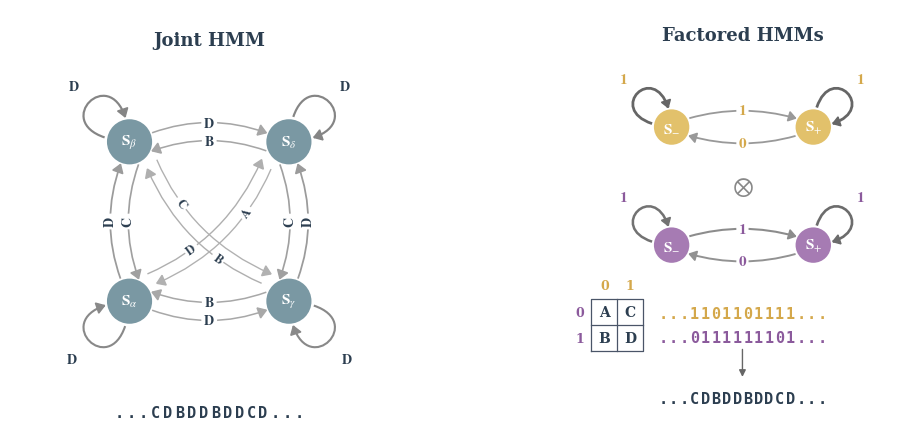

Source code (Python): (Note: this script raises an exception after producing the figure.)
"""
Figure 1 HMMs: Joint and Factored HMM diagrams for ICML submission.
Labels show "emission | probability%" format.
"""

import numpy as np
import matplotlib.pyplot as plt
from matplotlib.path import Path
from matplotlib.patches import Circle, ConnectionStyle, PathPatch, Polygon
from matplotlib.gridspec import GridSpec
from matplotlib.font_manager import FontProperties
import matplotlib.patheffects as pe

# Font for Unicode arrows (DejaVu Sans has full arrow support)
ARROW_FONT = FontProperties(family='DejaVu Sans', weight='bold', size=11)

# =============================================================================
# Style - Publication quality
# =============================================================================

plt.rcParams.update({
    'font.family': 'serif',
    'font.serif': ['CMU Serif', 'Computer Modern Roman', 'Times New Roman', 'DejaVu Serif'],
    'mathtext.fontset': 'stix',  # Better arrow symbol support
    'font.size': 10,
    'axes.labelsize': 11,
    'axes.titlesize': 13,
    'svg.fonttype': 'none',  # Keep text editable in Figma (may need to substitute fonts)
})

# Refined color palette
COLORS = {
    'hmm1': '#E2C16B',      # Warm gold (lighter)
    'hmm2': '#A67BB3',      # Rich purple (lighter)
    'joint': '#7A98A3',     # Steel blue (lighter)
    'hmm1_text': '#D4A84B', # Warm gold (darker)
    'hmm2_text': '#8B5A9C', # Rich purple (darker)
    'edge': '#4A5568',      # Consistent edge color
    'text': '#2C3E50',      # Dark blue-gray
}

# HMM parameters
# SNS (Simple Nonunifilar Source) parameters
# Emissions: S₋ self-loop emits 1, S₋→S₊ emits 1, S₊→S₋ emits 0, S₊ self-loop emits 1
HMM1_PARAMS = {'t_AA': 0.7, 't_AB': 0.3, 't_BA': 0.3, 't_BB': 0.7}
HMM2_PARAMS = {'t_AA': 0.6, 't_AB': 0.4, 't_BA': 0.35, 't_BB': 0.65}
JOINT_EMISSIONS = {(0, 0): 'A', (0, 1): 'B', (1, 0): 'C', (1, 1): 'D'}
BOLD_DIGITS = {'0': '𝟎', '1': '𝟏'}

# =============================================================================
# Display options (easy to toggle)
# =============================================================================
SHOW_PROBS = False      # Set to True to show "D:42%", False for just "D"
WEIGHT_ARROWS = True   # Set to True to scale arrow width by probability
SHADE_ARROWS = True    # Set to True to use grayscale shading (darker = higher prob)
MIN_ARROW_WIDTH = 0.8  # Minimum arrow width when WEIGHT_ARROWS is True
MAX_ARROW_WIDTH = 2.5  # Maximum arrow width when WEIGHT_ARROWS is True
MIN_GRAY = 0.75        # Lightest gray (0=black, 1=white) for lowest prob
MAX_GRAY = 0.25        # Darkest gray for highest prob


def get_arrow_width(prob):
    """Calculate arrow width based on probability (linear interpolation)."""
    if not WEIGHT_ARROWS:
        return 1.5  # Default width
    # Linear interpolation between MIN and MAX based on probability
    return MIN_ARROW_WIDTH + (MAX_ARROW_WIDTH - MIN_ARROW_WIDTH) * prob


def get_arrow_color(prob, base_color=None):
    """Calculate arrow color based on probability (grayscale interpolation).

    If SHADE_ARROWS is False, returns the base_color or default edge color.
    If SHADE_ARROWS is True, returns a grayscale color (darker = higher prob).
    """
    if not SHADE_ARROWS:
        return base_color if base_color else COLORS['edge']
    # Linear interpolation: high prob -> dark gray, low prob -> light gray
    gray = MIN_GRAY + (MAX_GRAY - MIN_GRAY) * prob
    return f'#{int(gray*255):02x}{int(gray*255):02x}{int(gray*255):02x}'


def sample_binary_emissions(params, length, rng, start_state=None):
    """Sample a binary emission sequence from a 2-state SNS.

    SNS emissions:
    - Self-loop (stay in same state) → emits 1
    - S_+ → S_- transition → emits 0
    """
    if start_state is None:
        state = int(rng.random() < 0.5)
    else:
        state = int(start_state)

    emissions = []
    for _ in range(length):
        old_state = state
        if state == 0:  # State A (S_-)
            state = 0 if rng.random() < params['t_AA'] else 1
        else:  # State B (S_+)
            state = 0 if rng.random() < params['t_BA'] else 1

        # SNS emission: 0 only when transitioning from S_+ to S_-
        if old_state == 1 and state == 0:
            emissions.append(0)
        else:
            emissions.append(1)
    return emissions


def format_sequence(seq):
    """Format a sequence as space-separated tokens."""
    return ' '.join(str(token) for token in seq)


def bold_digit(token):
    """Return a bold unicode digit for 0/1 tokens."""
    return BOLD_DIGITS.get(str(token), str(token))


def decorate_sequence(seq):
    """Wrap a sequence with leading/trailing dots."""
    return f'... {format_sequence(seq)} ...'


def sequence_tokens(seq):
    """Return dot-prefixed/suffixed tokens for alignment."""
    return ['.', '.', '.'] + [str(token) for token in seq] + ['.', '.', '.']


def draw_sequence(ax, seq, y, color, fontsize, fontfamily, fontweight,
                  x_center=0.5, dx=0.045):
    """Draw an aligned token sequence with consistent spacing."""
    tokens = sequence_tokens(seq)
    x0 = x_center - (len(tokens) - 1) * dx / 2
    for i, token in enumerate(tokens):
        ax.text(x0 + i * dx, y, token, fontsize=fontsize, ha='center', va='center',
               color=color, fontfamily=fontfamily, fontweight=fontweight)


def draw_decode_table(ax, origin=(0.72, 0.40), size=0.22,
                      col_color=None, row_color=None):
    """Draw a small decoding table mapping (x1, x2) -> emission."""
    x0, y0 = origin
    w = h = size
    line_color = COLORS['edge']
    text_color = COLORS['text']
    col_color = col_color or text_color
    row_color = row_color or text_color

    # Outer box and grid lines
    ax.plot([x0, x0 + w, x0 + w, x0, x0], [y0, y0, y0 + h, y0 + h, y0],
            color=line_color, lw=0.9, zorder=4)
    ax.plot([x0 + w / 2, x0 + w / 2], [y0, y0 + h],
            color=line_color, lw=0.9, zorder=4)
    ax.plot([x0, x0 + w], [y0 + h / 2, y0 + h / 2],
            color=line_color, lw=0.9, zorder=4)

    # Column/row headers
    ax.text(x0 + w * 0.25, y0 + h + 0.03, '0', fontsize=9, ha='center',
           va='bottom', color=col_color, fontweight='bold')
    ax.text(x0 + w * 0.75, y0 + h + 0.03, '1', fontsize=9, ha='center',
           va='bottom', color=col_color, fontweight='bold')
    ax.text(x0 - 0.03, y0 + h * 0.75, '0', fontsize=9, ha='right',
           va='center', color=row_color, fontweight='bold')
    ax.text(x0 - 0.03, y0 + h * 0.25, '1', fontsize=9, ha='right',
           va='center', color=row_color, fontweight='bold')

    # Cell values
    cells = {
        (0, 0): 'A',
        (1, 0): 'C',
        (0, 1): 'B',
        (1, 1): 'D',
    }
    for x1 in (0, 1):
        for x2 in (0, 1):
            cx = x0 + (0.25 if x1 == 0 else 0.75) * w
            cy = y0 + (0.75 if x2 == 0 else 0.25) * h
            ax.text(cx, cy, cells[(x1, x2)], fontsize=10, ha='center',
                   va='center', color=text_color, fontweight='bold')


# =============================================================================
# Drawing utilities
# =============================================================================

def add_triangle_arrow(ax, tip, direction, color, size=0.025, zorder=6):
    """Add a filled triangular arrowhead at the given tip."""
    direction = np.array(direction, dtype=float)
    if np.linalg.norm(direction) == 0:
        return None
    tangent = direction / np.linalg.norm(direction)
    left = np.array([-tangent[1], tangent[0]])

    arrow_tip = np.array(tip, dtype=float)
    arrow_base1 = arrow_tip - tangent * size * 1.5 + left * size
    arrow_base2 = arrow_tip - tangent * size * 1.5 - left * size

    triangle = Polygon([arrow_tip, arrow_base1, arrow_base2],
                       facecolor=color, edgecolor=color, zorder=zorder)
    ax.add_patch(triangle)
    return triangle


def draw_arrow(ax, start, end, color='#4A5568', rad=0.25, lw=1.15, zorder=5, head_size=0.020):
    """Draw a curved arrow with a triangular head."""
    connection = ConnectionStyle.Arc3(rad=rad)
    path = connection(start, end)
    patch = PathPatch(path, facecolor='none', edgecolor=color, lw=lw, zorder=zorder)
    ax.add_patch(patch)

    verts = path.vertices
    if len(verts) >= 2:
        tip = verts[-1]
        direction = verts[-1] - verts[-2]
    else:
        tip = np.array(end)
        direction = np.array(end) - np.array(start)

    add_triangle_arrow(ax, tip, direction, color, size=head_size, zorder=zorder + 1)
    return patch


def draw_self_loop_bezier(ax, center, radius, angle=90, color='#2D3748', lw=1.15,
                          loop_size=0.18, attach_gap_mult=0.12, head_size=0.020,
                          label_pad=0.0):
    """Custom bezier for precise loop shape"""
    offset = 35
    start_rad = np.radians(angle + offset)
    end_rad = np.radians(angle - offset)

    # Start and end on circle edge
    attach_gap = radius * attach_gap_mult
    start_r = radius + attach_gap
    end_r = radius + attach_gap
    p0 = np.array([center[0] + start_r * np.cos(start_rad),
                   center[1] + start_r * np.sin(start_rad)])
    p3 = np.array([center[0] + end_r * np.cos(end_rad),
                   center[1] + end_r * np.sin(end_rad)])

    # Control points pushed outward
    angle_rad = np.radians(angle)
    outward = np.array([np.cos(angle_rad), np.sin(angle_rad)])

    # Control points create the loop bulge
    p1 = p0 + outward * loop_size + np.array([-outward[1], outward[0]]) * loop_size * 0.5
    p2 = p3 + outward * loop_size + np.array([outward[1], -outward[0]]) * loop_size * 0.5

    # Draw cubic bezier curve
    path = Path([p0, p1, p2, p3], [Path.MOVETO, Path.CURVE4, Path.CURVE4, Path.CURVE4])
    patch = PathPatch(path, facecolor='none', edgecolor=color, lw=lw, zorder=5)
    ax.add_patch(patch)

    # Add arrowhead at end (tangent of bezier at t=1 is 3*(p3-p2))
    tangent = 3 * (p3 - p2)
    add_triangle_arrow(ax, p3, tangent, color, size=head_size, zorder=6)

    label_dist = radius + attach_gap + loop_size + radius * 0.4 + label_pad
    return (center[0] + label_dist * np.cos(angle_rad),
            center[1] + label_dist * np.sin(angle_rad))


def draw_state(ax, pos, radius, color):
    """Draw a state circle."""
    circle = Circle(pos, radius, facecolor=color, edgecolor='none', zorder=10)
    ax.add_patch(circle)


def get_curve_point(start, end, rad, t=0.5):
    """Get point on a curved arrow path (quadratic bezier).

    For matplotlib's arc3 connection style, the control point is offset
    perpendicular to the chord. When rad > 0, the curve bends to the right
    (looking from start to end), which means the control point is on the left.

    t=0.0 gives start, t=1.0 gives end, t=0.5 gives the midpoint of the curve.
    """
    x1, y1 = start
    x2, y2 = end

    # Chord length and perpendicular direction
    dx, dy = x2 - x1, y2 - y1
    length = np.sqrt(dx**2 + dy**2)
    if length == 0:
        return x1, y1

    # Perpendicular unit vector (matches matplotlib's convention)
    perp_x, perp_y = -dy / length, dx / length

    # Control point is at: midpoint - rad * length * perpendicular
    mx, my = (x1 + x2) / 2, (y1 + y2) / 2
    ctrl_x = mx - perp_x * rad * length
    ctrl_y = my - perp_y * rad * length

    # Quadratic bezier: B(t) = (1-t)^2 * P0 + 2*(1-t)*t * P1 + t^2 * P2
    curve_x = (1-t)**2 * x1 + 2*(1-t)*t * ctrl_x + t**2 * x2
    curve_y = (1-t)**2 * y1 + 2*(1-t)*t * ctrl_y + t**2 * y2

    return curve_x, curve_y


def get_curve_tangent_angle(start, end, rad, t=0.5):
    """Get the tangent angle (in degrees) at point t on a curved arrow path.

    Returns the angle that a label should be rotated to follow the curve.
    """
    x1, y1 = start
    x2, y2 = end

    # Chord length and perpendicular direction
    dx, dy = x2 - x1, y2 - y1
    length = np.sqrt(dx**2 + dy**2)
    if length == 0:
        return 0

    # Perpendicular unit vector (matches matplotlib's convention)
    perp_x, perp_y = -dy / length, dx / length

    # Control point
    mx, my = (x1 + x2) / 2, (y1 + y2) / 2
    ctrl_x = mx - perp_x * rad * length
    ctrl_y = my - perp_y * rad * length

    # Tangent of quadratic bezier: B'(t) = 2(1-t)(P1-P0) + 2t(P2-P1)
    tangent_x = 2*(1-t)*(ctrl_x - x1) + 2*t*(x2 - ctrl_x)
    tangent_y = 2*(1-t)*(ctrl_y - y1) + 2*t*(y2 - ctrl_y)

    # Convert to angle in degrees
    angle = np.degrees(np.arctan2(tangent_y, tangent_x))

    # Keep angle in readable range (-90 to 90) so text isn't upside down
    if angle > 90:
        angle -= 180
    elif angle < -90:
        angle += 180

    return angle


def add_label(ax, x, y, emission, prob, fontsize=10, color='#2C3E50', rotation=0,
              use_mathtext=True, emission_text=None, fontfamily=None):
    """Add label with bold emission and optionally probability, with white background."""
    emission_str = emission_text if emission_text is not None else str(emission)
    if SHOW_PROBS:
        if use_mathtext:
            label = rf'$\mathbf{{{emission_str}}}:\mathrm{{{int(prob*100)}\%}}$'
        else:
            label = f'{emission_str}:{int(prob*100)}%'
    else:
        # Just show the emission token
        if use_mathtext:
            label = rf'$\mathbf{{{emission_str}}}$'
        else:
            label = f'{emission_str}'
    bbox_props = dict(boxstyle='round,pad=0.15', facecolor='white', alpha=1.0, edgecolor='none')
    txt = ax.text(x, y, label, fontsize=fontsize, ha='center', va='center',
                  color=color, zorder=15, rotation=rotation, fontfamily=fontfamily,
                  bbox=bbox_props)
    return txt


def add_label_on_curve(ax, start, end, rad, emission, prob, fontsize=10, color='#2C3E50', rotation=0,
                       t=0.5, use_mathtext=True, emission_text=None, fontfamily=None):
    """Add label directly on a curved arrow at position t (0=start, 1=end, 0.5=middle)."""
    x, y = get_curve_point(start, end, rad, t)
    return add_label(ax, x, y, emission, prob, fontsize=fontsize, color=color, rotation=rotation,
                     use_mathtext=use_mathtext, emission_text=emission_text, fontfamily=fontfamily)


# =============================================================================
# Joint HMM (4 states)
# =============================================================================

def draw_joint_hmm(ax, joint_seq=None):
    """Draw the joint 4-state HMM with emission|prob labels."""
    ax.set_xlim(-0.25, 1.25)
    ax.set_ylim(-0.3, 1.3)
    ax.set_aspect('equal')
    ax.axis('off')

    # State positions (2x2 grid)
    spacing = 0.6
    cx, cy = 0.5, 0.5
    positions = {
        '00': (cx - spacing/2, cy - spacing/2),
        '10': (cx + spacing/2, cy - spacing/2),
        '01': (cx - spacing/2, cy + spacing/2),
        '11': (cx + spacing/2, cy + spacing/2),
    }

    radius = 0.085
    edge_color = COLORS['edge']
    # SNS self-loop emissions: all self-loops emit (1,1) → D
    # (Both factors emit 1 on self-loops)
    emissions = {'00': 'D', '01': 'D', '10': 'D', '11': 'D'}

    # Draw states
    for label, pos in positions.items():
        draw_state(ax, pos, radius, COLORS['joint'])

    # State labels inside circles - Greek letters for joint states
    # '00' = α, '01' = β, '10' = γ, '11' = δ
    state_labels = {'00': r'\alpha', '01': r'\beta', '10': r'\gamma', '11': r'\delta'}
    for label, pos in positions.items():
        ax.text(pos[0], pos[1], r'$\mathbf{S}_{' + state_labels[label] + r'}$', ha='center', va='center',
               color='white', fontsize=11, zorder=11)

    # Self-loop probabilities
    self_probs = {
        '00': HMM1_PARAMS['t_AA'] * HMM2_PARAMS['t_AA'],
        '01': HMM1_PARAMS['t_AA'] * HMM2_PARAMS['t_BB'],
        '10': HMM1_PARAMS['t_BB'] * HMM2_PARAMS['t_AA'],
        '11': HMM1_PARAMS['t_BB'] * HMM2_PARAMS['t_BB'],
    }
    loop_angles = {'00': 225, '10': 315, '01': 135, '11': 45}

    # Draw self-loops with labels
    loop_label_pad_top = -radius * 0.12
    for label, pos in positions.items():
        label_pad = loop_label_pad_top if label in ('01', '11') else 0.0
        prob = self_probs[label]
        lx, ly = draw_self_loop_bezier(ax, pos, radius, loop_angles[label],
                                       color=get_arrow_color(prob, edge_color), label_pad=label_pad,
                                       lw=get_arrow_width(prob))
        add_label(ax, lx, ly, emissions[label], prob,
                 fontsize=10, color=COLORS['text'])

    r = radius
    rad_transition = 0.18

    # Horizontal transitions (00 <-> 10, bottom row)
    p_00_10 = HMM1_PARAMS['t_AB'] * HMM2_PARAMS['t_AA']
    p_10_00 = HMM1_PARAMS['t_BA'] * HMM2_PARAMS['t_AA']

    y_bottom = positions['00'][1]
    # 00->10 (outer, below)
    start_00_10 = (positions['00'][0] + r, y_bottom - r*0.4)
    end_00_10 = (positions['10'][0] - r, y_bottom - r*0.4)
    draw_arrow(ax, start_00_10, end_00_10, get_arrow_color(p_00_10, edge_color), rad=rad_transition, lw=get_arrow_width(p_00_10))
    add_label_on_curve(ax, start_00_10, end_00_10, rad_transition, 'D', p_00_10, fontsize=10)

    # 10->00 (inner, above)
    start_10_00 = (positions['10'][0] - r, y_bottom + r*0.4)
    end_10_00 = (positions['00'][0] + r, y_bottom + r*0.4)
    draw_arrow(ax, start_10_00, end_10_00, get_arrow_color(p_10_00, edge_color), rad=-rad_transition, lw=get_arrow_width(p_10_00))
    add_label_on_curve(ax, start_10_00, end_10_00, -rad_transition, 'B', p_10_00, fontsize=10)

    # Horizontal transitions (01 <-> 11, top row)
    p_01_11 = HMM1_PARAMS['t_AB'] * HMM2_PARAMS['t_BB']
    p_11_01 = HMM1_PARAMS['t_BA'] * HMM2_PARAMS['t_BB']

    y_top = positions['01'][1]
    # 01->11 (outer, above)
    start_01_11 = (positions['01'][0] + r, y_top + r*0.4)
    end_01_11 = (positions['11'][0] - r, y_top + r*0.4)
    draw_arrow(ax, start_01_11, end_01_11, get_arrow_color(p_01_11, edge_color), rad=-rad_transition, lw=get_arrow_width(p_01_11))
    add_label_on_curve(ax, start_01_11, end_01_11, -rad_transition, 'D', p_01_11, fontsize=10)

    # 11->01 (inner, below)
    start_11_01 = (positions['11'][0] - r, y_top - r*0.4)
    end_11_01 = (positions['01'][0] + r, y_top - r*0.4)
    draw_arrow(ax, start_11_01, end_11_01, get_arrow_color(p_11_01, edge_color), rad=rad_transition, lw=get_arrow_width(p_11_01))
    add_label_on_curve(ax, start_11_01, end_11_01, rad_transition, 'B', p_11_01, fontsize=10)

    # Vertical transitions (00 <-> 01, left column)
    p_00_01 = HMM1_PARAMS['t_AA'] * HMM2_PARAMS['t_AB']
    p_01_00 = HMM1_PARAMS['t_AA'] * HMM2_PARAMS['t_BA']

    x_left = positions['00'][0]
    # 00->01 (outer, left side)
    start_00_01 = (x_left - r*0.4, positions['00'][1] + r)
    end_00_01 = (x_left - r*0.4, positions['01'][1] - r)
    draw_arrow(ax, start_00_01, end_00_01, get_arrow_color(p_00_01, edge_color), rad=-rad_transition, lw=get_arrow_width(p_00_01))
    add_label_on_curve(ax, start_00_01, end_00_01, -rad_transition, 'D', p_00_01, fontsize=10, rotation=90)

    # 01->00 (inner, right side)
    start_01_00 = (x_left + r*0.4, positions['01'][1] - r)
    end_01_00 = (x_left + r*0.4, positions['00'][1] + r)
    draw_arrow(ax, start_01_00, end_01_00, get_arrow_color(p_01_00, edge_color), rad=rad_transition, lw=get_arrow_width(p_01_00))
    add_label_on_curve(ax, start_01_00, end_01_00, rad_transition, 'C', p_01_00, fontsize=10, rotation=90)

    # Vertical transitions (10 <-> 11, right column)
    p_10_11 = HMM1_PARAMS['t_BB'] * HMM2_PARAMS['t_AB']
    p_11_10 = HMM1_PARAMS['t_BB'] * HMM2_PARAMS['t_BA']

    x_right = positions['10'][0]
    # 10->11 (inner, left side)
    start_10_11 = (x_right + r*0.4, positions['10'][1] + r)
    end_10_11 = (x_right + r*0.4, positions['11'][1] - r)
    draw_arrow(ax, start_10_11, end_10_11, get_arrow_color(p_10_11, edge_color), rad=rad_transition, lw=get_arrow_width(p_10_11))
    add_label_on_curve(ax, start_10_11, end_10_11, rad_transition, 'D', p_10_11, fontsize=10, rotation=90)

    # 11->10 (outer, right side)
    start_11_10 = (x_right - r*0.4, positions['11'][1] - r)
    end_11_10 = (x_right - r*0.4, positions['10'][1] + r)
    draw_arrow(ax, start_11_10, end_11_10, get_arrow_color(p_11_10, edge_color), rad=-rad_transition, lw=get_arrow_width(p_11_10))
    add_label_on_curve(ax, start_11_10, end_11_10, -rad_transition, 'C', p_11_10, fontsize=10, rotation=90)

    # Diagonal transitions (both factors transition simultaneously)
    # 00 <-> 11 diagonal
    p_00_11 = HMM1_PARAMS['t_AB'] * HMM2_PARAMS['t_AB']  # Both 0→1
    p_11_00 = HMM1_PARAMS['t_BA'] * HMM2_PARAMS['t_BA']  # Both 1→0

    # 01 <-> 10 diagonal
    p_01_10 = HMM1_PARAMS['t_AB'] * HMM2_PARAMS['t_BA']  # factor1: 0→1, factor2: 1→0
    p_10_01 = HMM1_PARAMS['t_BA'] * HMM2_PARAMS['t_AB']  # factor1: 1→0, factor2: 0→1

    # Draw diagonal arrows (00 <-> 11) - opposite curvature with perpendicular offset
    diag_offset = r * 1.0  # Offset from circle edge along diagonal
    rad_diag = 0.2
    sep = 0.025  # Perpendicular separation
    # Perpendicular to (1,1) diagonal is (-1,1)/sqrt(2)
    perp_00_11 = (-0.707 * sep, 0.707 * sep)

    # 00 -> 11 (curves one way, offset perpendicular)
    start_00_11 = (positions['00'][0] + diag_offset + perp_00_11[0], positions['00'][1] + diag_offset + perp_00_11[1])
    end_00_11 = (positions['11'][0] - diag_offset + perp_00_11[0], positions['11'][1] - diag_offset + perp_00_11[1])
    draw_arrow(ax, start_00_11, end_00_11, get_arrow_color(p_00_11, edge_color), rad=rad_diag, lw=get_arrow_width(p_00_11))

    # 11 -> 00 (curves the other way, offset opposite)
    start_11_00 = (positions['11'][0] - diag_offset - perp_00_11[0], positions['11'][1] - diag_offset - perp_00_11[1])
    end_11_00 = (positions['00'][0] + diag_offset - perp_00_11[0], positions['00'][1] + diag_offset - perp_00_11[1])
    draw_arrow(ax, start_11_00, end_11_00, get_arrow_color(p_11_00, edge_color), rad=-rad_diag, lw=get_arrow_width(p_11_00))

    # Labels on the diagonal curves - place at t=0.3 (closer to start) to avoid center overlap
    # Labels follow the curve tangent angle
    t_label = 0.3
    # D: on 00->11 curve (both emit 1: D)
    d_x, d_y = get_curve_point(start_00_11, end_00_11, rad_diag, t=t_label)
    d_angle = get_curve_tangent_angle(start_00_11, end_00_11, rad_diag, t=t_label)
    add_label(ax, d_x, d_y, 'D', p_00_11, fontsize=9, color=COLORS['text'], rotation=d_angle)
    # A: on 11->00 curve (both emit 0: A)
    a_x, a_y = get_curve_point(start_11_00, end_11_00, -rad_diag, t=t_label)
    a_angle = get_curve_tangent_angle(start_11_00, end_11_00, -rad_diag, t=t_label)
    add_label(ax, a_x, a_y, 'A', p_11_00, fontsize=9, color=COLORS['text'], rotation=a_angle)

    # Draw diagonal arrows (01 <-> 10) - opposite curvature with perpendicular offset
    # Perpendicular to (1,-1) diagonal is (1,1)/sqrt(2)
    perp_01_10 = (0.707 * sep, 0.707 * sep)

    # 01 -> 10 (curves one way, offset perpendicular)
    start_01_10 = (positions['01'][0] + diag_offset + perp_01_10[0], positions['01'][1] - diag_offset + perp_01_10[1])
    end_01_10 = (positions['10'][0] - diag_offset + perp_01_10[0], positions['10'][1] + diag_offset + perp_01_10[1])
    draw_arrow(ax, start_01_10, end_01_10, get_arrow_color(p_01_10, edge_color), rad=rad_diag, lw=get_arrow_width(p_01_10))

    # 10 -> 01 (curves the other way, offset opposite)
    start_10_01 = (positions['10'][0] - diag_offset - perp_01_10[0], positions['10'][1] + diag_offset - perp_01_10[1])
    end_10_01 = (positions['01'][0] + diag_offset - perp_01_10[0], positions['01'][1] - diag_offset - perp_01_10[1])
    draw_arrow(ax, start_10_01, end_10_01, get_arrow_color(p_10_01, edge_color), rad=-rad_diag, lw=get_arrow_width(p_10_01))

    # C: on 01->10 curve (factor1 emits 1, factor2 emits 0: C)
    c_x, c_y = get_curve_point(start_01_10, end_01_10, rad_diag, t=t_label)
    c_angle = get_curve_tangent_angle(start_01_10, end_01_10, rad_diag, t=t_label)
    add_label(ax, c_x, c_y, 'C', p_01_10, fontsize=9, color=COLORS['text'], rotation=c_angle)
    # B: on 10->01 curve (factor1 emits 0, factor2 emits 1: B)
    b_x, b_y = get_curve_point(start_10_01, end_10_01, -rad_diag, t=t_label)
    b_angle = get_curve_tangent_angle(start_10_01, end_10_01, -rad_diag, t=t_label)
    add_label(ax, b_x, b_y, 'B', p_10_01, fontsize=9, color=COLORS['text'], rotation=b_angle)

    # Title
    ax.text(0.5, 1.15, 'Joint HMM', fontsize=13, fontweight='bold',
           ha='center', va='bottom', color=COLORS['text'])

    if joint_seq:
        draw_sequence(ax, joint_seq, y=-0.22, color=COLORS['text'],
                     fontsize=11, fontfamily='DejaVu Sans Mono', fontweight='bold')


# =============================================================================
# Factored HMMs
# =============================================================================

def draw_factored_hmm(ax, seq1=None, seq2=None, joint_seq=None):
    """Draw the factored representation: two independent binary HMMs."""
    ax.set_xlim(-0.15, 1.15)
    ax.set_ylim(-0.55, 1.25)
    ax.set_aspect('equal')
    ax.axis('off')

    radius = 0.075
    edge_color = COLORS['edge']
    spacing = 0.6
    cx = 0.5
    hmm_x = [cx - spacing / 2, cx + spacing / 2]
    loop_label_pad = -radius * 0.12
    # =========== HMM 1 (gold) - top ===========
    hmm1_color = COLORS['hmm1']
    hmm1_label_color = COLORS['hmm1_text']
    hmm1_y = 0.75
    hmm1_x = hmm_x

    draw_state(ax, (hmm1_x[0], hmm1_y), radius, hmm1_color)
    draw_state(ax, (hmm1_x[1], hmm1_y), radius, hmm1_color)
    # State labels inside circles - +/- for binary states
    ax.text(hmm1_x[0], hmm1_y, r'$\mathbf{S}_{-}$', ha='center', va='center',
           color='white', fontsize=11, zorder=11)
    ax.text(hmm1_x[1], hmm1_y, r'$\mathbf{S}_{+}$', ha='center', va='center',
           color='white', fontsize=11, zorder=11)

    # Self-loops
    lx, ly = draw_self_loop_bezier(ax, (hmm1_x[0], hmm1_y), radius, 135,
                                   color=get_arrow_color(HMM1_PARAMS['t_AA'], edge_color), label_pad=loop_label_pad,
                                   lw=get_arrow_width(HMM1_PARAMS['t_AA']))
    add_label(ax, lx, ly, '1', HMM1_PARAMS['t_AA'], fontsize=11, color=hmm1_label_color,
              use_mathtext=False, emission_text=bold_digit('1'), fontfamily='STIXGeneral')

    lx, ly = draw_self_loop_bezier(ax, (hmm1_x[1], hmm1_y), radius, 45,
                                   color=get_arrow_color(HMM1_PARAMS['t_BB'], edge_color), label_pad=loop_label_pad,
                                   lw=get_arrow_width(HMM1_PARAMS['t_BB']))
    add_label(ax, lx, ly, '1', HMM1_PARAMS['t_BB'], fontsize=11, color=hmm1_label_color,
              use_mathtext=False, emission_text=bold_digit('1'), fontfamily='STIXGeneral')

    # Transitions
    r = radius
    rad_pair = -0.14
    # Top arrow: left to right
    start_hmm1_top = (hmm1_x[0] + r, hmm1_y + r*0.5)
    end_hmm1_top = (hmm1_x[1] - r, hmm1_y + r*0.5)
    draw_arrow(ax, start_hmm1_top, end_hmm1_top, get_arrow_color(HMM1_PARAMS['t_AB'], edge_color), rad=rad_pair, lw=get_arrow_width(HMM1_PARAMS['t_AB']))
    # Bottom arrow: right to left
    start_hmm1_bot = (hmm1_x[1] - r, hmm1_y - r*0.5)
    end_hmm1_bot = (hmm1_x[0] + r, hmm1_y - r*0.5)
    draw_arrow(ax, start_hmm1_bot, end_hmm1_bot, get_arrow_color(HMM1_PARAMS['t_BA'], edge_color), rad=rad_pair, lw=get_arrow_width(HMM1_PARAMS['t_BA']))

    # Labels on the curves
    add_label_on_curve(ax, start_hmm1_top, end_hmm1_top, rad_pair, '1', HMM1_PARAMS['t_AB'],
                       fontsize=11, color=hmm1_label_color, use_mathtext=False,
                       emission_text=bold_digit('1'), fontfamily='STIXGeneral')
    add_label_on_curve(ax, start_hmm1_bot, end_hmm1_bot, rad_pair, '0', HMM1_PARAMS['t_BA'],
                       fontsize=11, color=hmm1_label_color, use_mathtext=False,
                       emission_text=bold_digit('0'), fontfamily='STIXGeneral')

    # =========== HMM 2 (purple) - bottom ===========
    hmm2_color = COLORS['hmm2']
    hmm2_label_color = COLORS['hmm2_text']
    hmm2_y = 0.25
    hmm2_x = hmm_x

    draw_state(ax, (hmm2_x[0], hmm2_y), radius, hmm2_color)
    draw_state(ax, (hmm2_x[1], hmm2_y), radius, hmm2_color)
    # State labels inside circles - +/- for binary states
    ax.text(hmm2_x[0], hmm2_y, r'$\mathbf{S}_{-}$', ha='center', va='center',
           color='white', fontsize=11, zorder=11)
    ax.text(hmm2_x[1], hmm2_y, r'$\mathbf{S}_{+}$', ha='center', va='center',
           color='white', fontsize=11, zorder=11)

    # Self-loops
    lx, ly = draw_self_loop_bezier(ax, (hmm2_x[0], hmm2_y), radius, 135,
                                   color=get_arrow_color(HMM2_PARAMS['t_AA'], edge_color), label_pad=loop_label_pad,
                                   lw=get_arrow_width(HMM2_PARAMS['t_AA']))
    add_label(ax, lx, ly, '1', HMM2_PARAMS['t_AA'], fontsize=11, color=hmm2_label_color,
              use_mathtext=False, emission_text=bold_digit('1'), fontfamily='STIXGeneral')

    lx, ly = draw_self_loop_bezier(ax, (hmm2_x[1], hmm2_y), radius, 45,
                                   color=get_arrow_color(HMM2_PARAMS['t_BB'], edge_color), label_pad=loop_label_pad,
                                   lw=get_arrow_width(HMM2_PARAMS['t_BB']))
    add_label(ax, lx, ly, '1', HMM2_PARAMS['t_BB'], fontsize=11, color=hmm2_label_color,
              use_mathtext=False, emission_text=bold_digit('1'), fontfamily='STIXGeneral')

    # Transitions
    # Top arrow: left to right
    start_hmm2_top = (hmm2_x[0] + r, hmm2_y + r*0.5)
    end_hmm2_top = (hmm2_x[1] - r, hmm2_y + r*0.5)
    draw_arrow(ax, start_hmm2_top, end_hmm2_top, get_arrow_color(HMM2_PARAMS['t_AB'], edge_color), rad=rad_pair, lw=get_arrow_width(HMM2_PARAMS['t_AB']))
    # Bottom arrow: right to left
    start_hmm2_bot = (hmm2_x[1] - r, hmm2_y - r*0.5)
    end_hmm2_bot = (hmm2_x[0] + r, hmm2_y - r*0.5)
    draw_arrow(ax, start_hmm2_bot, end_hmm2_bot, get_arrow_color(HMM2_PARAMS['t_BA'], edge_color), rad=rad_pair, lw=get_arrow_width(HMM2_PARAMS['t_BA']))

    # Labels on the curves
    add_label_on_curve(ax, start_hmm2_top, end_hmm2_top, rad_pair, '1', HMM2_PARAMS['t_AB'],
                       fontsize=11, color=hmm2_label_color, use_mathtext=False,
                       emission_text=bold_digit('1'), fontfamily='STIXGeneral')
    add_label_on_curve(ax, start_hmm2_bot, end_hmm2_bot, rad_pair, '0', HMM2_PARAMS['t_BA'],
                       fontsize=11, color=hmm2_label_color, use_mathtext=False,
                       emission_text=bold_digit('0'), fontfamily='STIXGeneral')

    seq_fontsize = 11
    seq_fontfamily = 'DejaVu Sans Mono'
    seq_fontweight = 'bold'
    seq_dx = 0.045
    if seq1:
        draw_sequence(ax, seq1, y=-0.04, color=hmm1_label_color,
                     fontsize=seq_fontsize, fontfamily=seq_fontfamily,
                     fontweight=seq_fontweight, dx=seq_dx)
    if seq2:
        draw_sequence(ax, seq2, y=-0.14, color=hmm2_label_color,
                     fontsize=seq_fontsize, fontfamily=seq_fontfamily,
                     fontweight=seq_fontweight, dx=seq_dx)
    if joint_seq:
        ax.annotate('', xy=(0.5, -0.32), xytext=(0.5, -0.18),
                    arrowprops=dict(arrowstyle='-|>', lw=1.0, color='#666666'))
        draw_sequence(ax, joint_seq, y=-0.40, color=COLORS['text'],
                     fontsize=seq_fontsize, fontfamily=seq_fontfamily,
                     fontweight=seq_fontweight, dx=seq_dx)

    # =========== Tensor product symbol ===========
    ax.text(0.5, 0.5, r'$\otimes$', fontsize=18, ha='center', va='center',
           color='#888888')

    # =========== Decode table ===========
    draw_decode_table(ax, origin=(-0.14, -0.20), size=0.22,
                      col_color=hmm1_label_color, row_color=hmm2_label_color)

    # Title
    ax.text(0.5, 1.1, 'Factored HMMs', fontsize=13, fontweight='bold',
           ha='center', va='bottom', color=COLORS['text'])


# =============================================================================
# Main Figure
# =============================================================================

def create_figure():
    """Create publication-quality figure."""
    rng = np.random.default_rng(7)
    seq_len = 10
    seq1 = sample_binary_emissions(HMM1_PARAMS, seq_len, rng)
    seq2 = sample_binary_emissions(HMM2_PARAMS, seq_len, rng)
    joint_seq = [JOINT_EMISSIONS[(seq1[i], seq2[i])] for i in range(seq_len)]

    fig = plt.figure(figsize=(11, 5))
    fig.patch.set_facecolor('white')

    gs = GridSpec(1, 2, figure=fig, wspace=0.02,
                  left=0.02, right=0.98, top=0.90, bottom=0.05)

    ax_joint = fig.add_subplot(gs[0, 0])
    draw_joint_hmm(ax_joint, joint_seq=joint_seq)

    ax_factored = fig.add_subplot(gs[0, 1])
    draw_factored_hmm(ax_factored, seq1=seq1, seq2=seq2, joint_seq=joint_seq)

    # Save
    plt.savefig('experiments/figure_generation/figure1/pdf/hmm_diagrams.pdf', dpi=300, facecolor='white',
               bbox_inches='tight', pad_inches=0.1)
    plt.savefig('experiments/figure_generation/figure1/png/hmm_diagrams.png', dpi=200, facecolor='white',
               bbox_inches='tight', pad_inches=0.1)
    plt.savefig('experiments/figure_generation/figure1/svg/hmm_diagrams.svg', facecolor='white',
               bbox_inches='tight', pad_inches=0.1)

    print("Saved: experiments/figure_generation/figure1/{pdf,png,svg}/hmm_diagrams.*")
    return fig


if __name__ == '__main__':
    create_figure()
